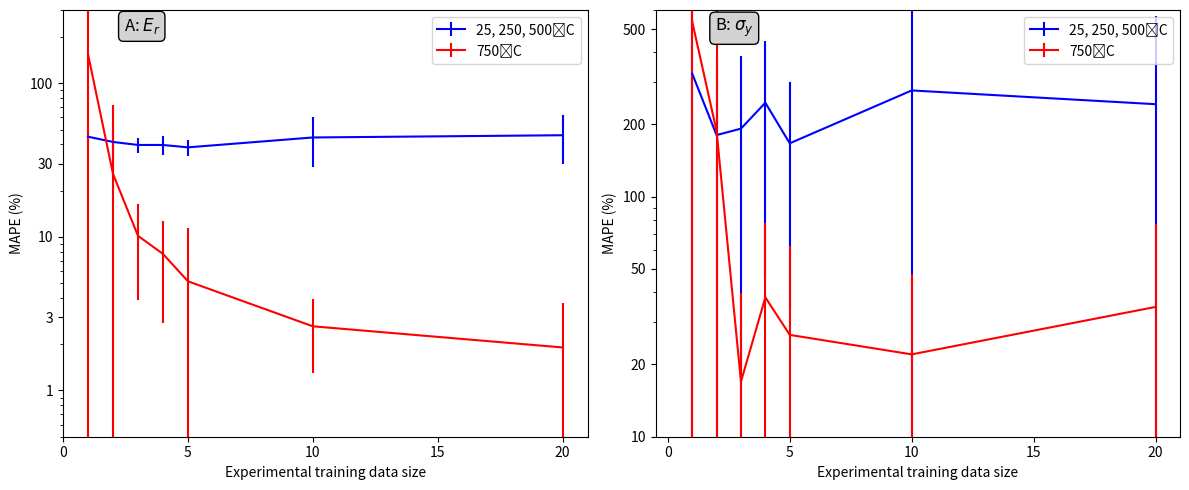

The matplotlib source for this figure: (Note: this script raises an exception after producing the figure.)
import matplotlib.pyplot as plt

'''
n = [1, 2, 3, 4, 5, 10, 20]
n1 = n
# 25˚C
Ti25E = [18.619205, 6.8593493, 6.0983825, 6.091887, 5.298505, 5.2244196, 3.6239312]
εTi25E = [1.6743975, 2.5646875, 1.9379541, 1.4813129, 1.9537387, 1.9212662, 2.01604]
Ti25σ = [34.068943, 18.617916, 43.272, 23.271488, 21.895184, 19.204937, 34.49958]
εTi25σ = [24.325975, 18.127224, 33.714092, 22.803173, 17.10482, 17.321714, 36.6192]
# 250˚C
Ti250E = [70.95709, 7.5985556, 8.114405, 1.6784289, 2.1151547, 1.8030748, 1.7651669]
εTi250E = [31.052818, 10.786752, 13.492649, 1.3040054, 1.0622171, 1.1414853, 1.182222]
Ti250σ = [261.21823, 25.825928, 49.60928, 17.916042, 17.266216, 16.254345, 47.430775]
εTi250σ = [270.2345, 23.495884, 65.91791, 15.266485, 21.114838, 16.953184, 59.20635]
# 500˚C/250˚C
Ti500E = [46.683464, 38.522774, 24.701038, 22.080563, 22.1474, 21.659185, 16.620623]
εTi500E = [6.765701, 10.513843, 11.301726, 10.384357, 9.72246, 11.2682905, 11.029994]
Ti500σ = [84.67531, 105.72215, 45.78838, 69.46997, 60.99529, 55.9422, 49.83204]
εTi500σ = [46.46603, 74.18298, 39.670254, 57.913757, 35.607227, 45.5547, 38.628445]
# 25˚C/250˚C
Ti25250E = [41.319565, 34.81656, 33.59124, 31.09554, 33.010456, 32.823563, 40.46569]
εTi25250E = [1.6541697, 6.365257, 4.6176863, 2.6873071, 3.4111104, 2.5400345, 8.93229]
Ti25250σ = [168.42062, 67.375565, 123.53137, 152.6323, 187.2847, 97.121, 52.3555]
εTi25250σ = [240.32188, 32.01899, 141.78886, 136.91542, 330.77194, 63.82302, 58.671406]

fig, (ax1, ax2) = plt.subplots(1, 2, figsize=(12, 5))
ax1.errorbar(n, Ti25E, yerr = εTi25E, color = 'blue', label = "25˚C")
ax1.errorbar(n, Ti250E, yerr = εTi250E, color = 'red', label = "250˚C")
ax1.set_yscale('log')
ax1.set_ylim([0.5, 200])
ax1.set_xlim([0, 21])
ax1.set_xticks([0, 5, 10, 15, 20])
ax1.set_yticks([1, 3, 10, 30, 100])
ax1.set_yticklabels([1, 3, 10, 30, 100])
ax1.legend()
ax1.set_ylabel("MAPE (%)")
ax1.set_xlabel("Experimental training data size")
ax1.annotate("A: $E_{r}$", xy=(0.15, 0.95), xycoords="axes fraction",
              fontsize=12, ha="center",
              bbox=dict(boxstyle="round,pad=0.3", edgecolor="black", facecolor="lightgray"))

ax2.errorbar(n1, Ti25σ, yerr = εTi25σ, color = 'blue', label = "25˚C")
ax2.errorbar(n1, Ti250σ, yerr = εTi250σ, color = 'red', label = "25˚C")
ax2.set_yscale('log')
ax2.set_ylim([10, 600])
ax2.set_xlim([-0.5, 21])
ax2.set_xticks([0, 5, 10, 15, 20])
ax2.set_yticks([10, 20, 50, 100, 200, 500])
ax2.set_yticklabels([10, 20, 50, 100, 200, 500])
ax2.legend()
ax2.set_ylabel("MAPE (%)")
ax2.set_xlabel("Experimental training data size")
plt.subplots_adjust(bottom=0.180)
fig.tight_layout()
ax2.annotate("B: $\sigma_{y}$", xy=(0.15, 0.95), xycoords="axes fraction",
              fontsize=12, ha="center",
              bbox=dict(boxstyle="round,pad=0.3", edgecolor="black", facecolor="lightgray"))
plt.savefig("/Users/<user>/Desktop/figure1.jpeg", dpi=800, bbox_inches="tight")
plt.show()
'''
'''
fig, (ax1, ax2) = plt.subplots(1, 2, figsize=(12, 5))
ax1.errorbar(n, Ti25250E, yerr = εTi25250E, color = 'blue', label = "25˚C")
ax1.errorbar(n, Ti250E, yerr = εTi250E, color = 'red', label = "250˚C")
ax1.errorbar(n, Ti500E, yerr = εTi500E, color = 'black', label = "500˚C")
ax1.set_yscale('log')
ax1.set_ylim([0.5, 200])
ax1.set_xlim([0, 21])
ax1.set_xticks([0, 5, 10, 15, 20])
ax1.set_yticks([1, 3, 10, 30, 100])
ax1.set_yticklabels([1, 3, 10, 30, 100])
ax1.legend()
ax1.set_ylabel("MAPE (%)")
ax1.set_xlabel("Experimental training data size")
ax1.annotate("A: $E_{r}$ (250˚C)", xy=(0.15, 0.95), xycoords="axes fraction",
              fontsize=12, ha="center",
              bbox=dict(boxstyle="round,pad=0.3", edgecolor="black", facecolor="lightgray"))

ax2.errorbar(n1, Ti25250σ, yerr = εTi25250σ, color = 'blue', label = "25˚C")
ax2.errorbar(n1, Ti250σ, yerr = εTi250σ, color = 'red', label = "250˚C")
ax2.errorbar(n1, Ti500σ, yerr = εTi500σ, color = 'black', label = "500˚C")
ax2.set_yscale('log')
ax2.set_ylim([10, 600])
ax2.set_xlim([-0.5, 21])
ax2.set_xticks([0, 5, 10, 15, 20])
ax2.set_yticks([10, 20, 50, 100, 200, 500])
ax2.set_yticklabels([10, 20, 50, 100, 200, 500])
ax2.legend()
ax2.set_ylabel("MAPE (%)")
ax2.set_xlabel("Experimental training data size")
plt.subplots_adjust(bottom=0.180)
fig.tight_layout()
ax2.annotate("B: $\sigma_{y}$ (250˚C)", xy=(0.15, 0.95), xycoords="axes fraction",
              fontsize=12, ha="center",
              bbox=dict(boxstyle="round,pad=0.3", edgecolor="black", facecolor="lightgray"))
plt.savefig("/Users/<user>/Desktop/figure2.jpeg", dpi=800, bbox_inches="tight")
plt.show()
'''

n = [1, 2, 3, 4, 5, 10, 20]
n1 = n
# 25˚C
Ti750E = [154.16795, 25.680262, 10.1573925, 7.744658, 5.137566, 2.6173031, 1.9064773]
εTi750E = [158.71921, 47.042423, 6.292157, 5.007044, 6.3082805, 1.3194628, 1.7983129]
Ti750σ = [537.51544, 187.94482, 16.950771, 38.089996, 26.567835, 22.038841, 34.741573]
εTi750σ = [822.8985, 455.4716, 22.714993, 39.45992, 35.60631, 25.618887, 42.27451]
# 250˚C
Ti25250500E = [44.90654, 41.499107, 39.673485, 39.662952, 38.275635, 44.390118, 45.897182]
εTi25250500E = [4.357474, 8.017073, 4.3895893, 5.539613, 4.685218, 15.8127165, 15.998017]
Ti25250500σ = [326.08405, 180.70842, 192.22061, 246.42114, 166.95808, 277.3227, 243.02325]
εTi25250500σ = [507.5874, 199.93362, 193.73439, 199.61105, 132.54443, 372.73825, 322.32126]

fig, (ax1, ax2) = plt.subplots(1, 2, figsize=(12, 5))
ax1.errorbar(n, Ti25250500E, yerr = εTi25250500E, color = 'blue', label = "25, 250, 500˚C")
ax1.errorbar(n, Ti750E, yerr = εTi750E, color = 'red', label = "750˚C")
ax1.set_yscale('log')
ax1.set_ylim([0.5, 300])
ax1.set_xlim([0, 21])
ax1.set_xticks([0, 5, 10, 15, 20])
ax1.set_yticks([1, 3, 10, 30, 100])
ax1.set_yticklabels([1, 3, 10, 30, 100])
ax1.legend()
ax1.set_ylabel("MAPE (%)")
ax1.set_xlabel("Experimental training data size")
ax1.annotate("A: $E_{r}$", xy=(0.15, 0.95), xycoords="axes fraction",
              fontsize=12, ha="center",
              bbox=dict(boxstyle="round,pad=0.3", edgecolor="black", facecolor="lightgray"))

ax2.errorbar(n1, Ti25250500σ, yerr = εTi25250500σ, color = 'blue', label = "25, 250, 500˚C")
ax2.errorbar(n1, Ti750σ, yerr = εTi750σ, color = 'red', label = "750˚C")
ax2.set_yscale('log')
ax2.set_ylim([10, 600])
ax2.set_xlim([-0.5, 21])
ax2.set_xticks([0, 5, 10, 15, 20])
ax2.set_yticks([10, 20, 50, 100, 200, 500])
ax2.set_yticklabels([10, 20, 50, 100, 200, 500])
ax2.legend()
ax2.set_ylabel("MAPE (%)")
ax2.set_xlabel("Experimental training data size")
plt.subplots_adjust(bottom=0.180)
fig.tight_layout()
ax2.annotate("B: $\sigma_{y}$", xy=(0.15, 0.95), xycoords="axes fraction",
              fontsize=12, ha="center",
              bbox=dict(boxstyle="round,pad=0.3", edgecolor="black", facecolor="lightgray"))
plt.savefig("/Users/<user>/Desktop/figure3.jpeg", dpi=800, bbox_inches="tight")
plt.show()